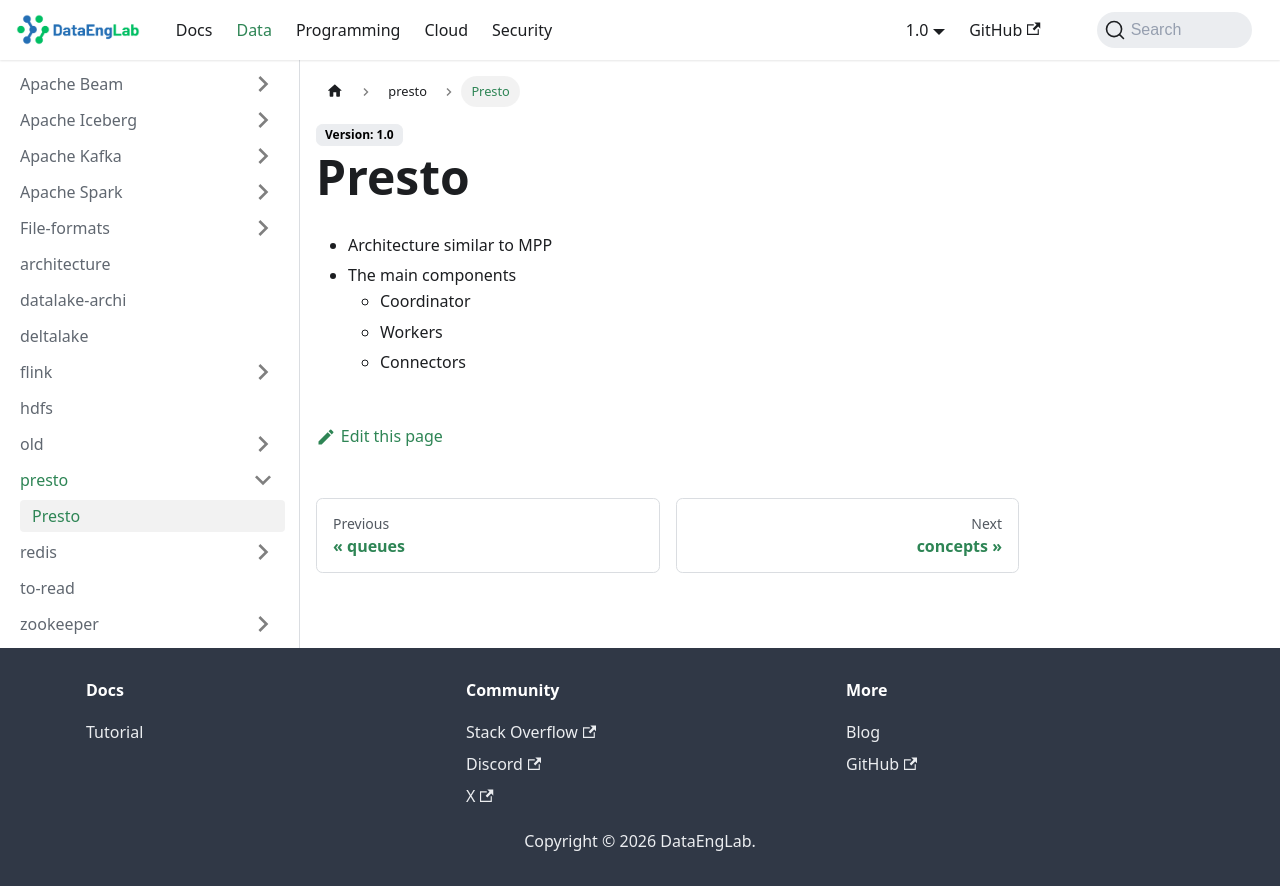

repository: Massipssa/Docs · page: docs/big-data/presto/concepts/index.html · generator: mkdocs

# Presto

- Architecture similar to MPP
- The main components
  - Coordinator
  - Workers
  - Connectors
